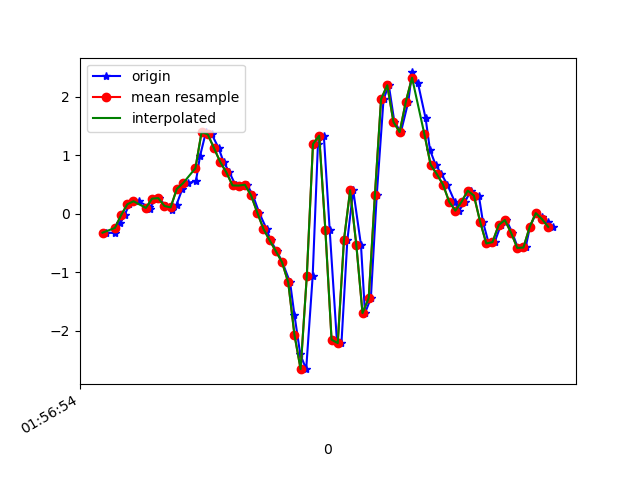

The table this chart was drawn from, first rows:
1617847014971, 542658590571838, -0.32306683, 0.15584837, -0.053659122
1617847015000, 542658609593934, -0.328, 0.1241, -0.1111
1617847015018, 542658628640846, -0.1569, 0.4833, -0.1514
1617847015031, 542658647662926, -0.02374, 0.118, -0.1624
1617847015047, 542658666685022, 0.162, -0.004198, -0.2638
1617847015077, 542658685732670, 0.2133, 0.4014, -0.3017
1617847015109, 542658704757182, 0.1155, 0.09354, -0.2601
1617847015113, 542658723781662, 0.08377, 0.06788, -0.2491
1617847015130, 542658742806206, 0.2585, 0.3562, -0.1648
1617847015142, 542658761855518, 0.267, -0.1007, -0.07199
1617847015165, 542658780880030, 0.1326, -0.05673, -0.08909
1617847015186, 542658799907006, 0.06056, 0.04101, -0.1416
1617847015199, 542658818931678, 0.1559, 0.1241, -0.1392
1617847015218, 542658837956318, 0.4246, -0.3964, -0.199
1617847015237, 542658856980990, 0.5211, -0.1251, -0.3872
1617847015262, 542658876005662, 0.5651, 0.07766, -0.4483
1617847015275, 542658895070590, 0.9866, -0.5002, -0.4202
1617847015294, 542658914096062, 1.393, -1.016, -0.4898
1617847015313, 542658933121534, 1.356, -1.338, -0.4935
1617847015335, 542658952147006, 1.122, -1.577, -0.4581
1617847015351, 542658971172510, 0.8864, -1.817, -0.3957
1617847015370, 542658990213662, 0.7069, -2.005, -0.3102
1617847015390, 542659009238814, 0.4833, -2.036, -0.3102
1617847015411, 542659028263838, 0.4808, -1.889, -0.254
1617847015427, 542659047288926, 0.4955, -1.635, -0.1844
1617847015446, 542659066314014, 0.3135, -1.271, -0.07199
1617847015466, 542659085363934, 0.01902, -0.736, 0.1296
1617847015490, 542659104389854, -0.2595, -0.004198, 0.3617
1617847015503, 542659123415006, -0.4538, 0.8583, 0.6501
1617847015523, 542659142440094, -0.6383, 1.69, 0.9078
1617847015541, 542659161465182, -0.8276, 2.387, 1.145
1617847015566, 542659180490334, -1.172, 3.054, 1.335
1617847015580, 542659199511326, -1.726, 3.77, 1.526
1617847015599, 542659218561118, -2.402, 4.262, 1.984
1617847015618, 542659237586142, -2.653, 4.725, 2.4
1617847015639, 542659256611102, -1.063, 5.849, 2.677
1617847015656, 542659275636062, 1.192, 7.236, 2.404
1617847015675, 542659294655966, 1.334, 7.356, 1.465
1617847015694, 542659313680734, -0.2803, 6.311, 0.7515
1617847015717, 542659332705566, -2.15, 4.454, 0.1589
1617847015732, 542659351730398, -2.208, 2.729, -0.2357
1617847015751, 542659370755230, -0.4513, 1.841, -0.5521
1617847015770, 542659389788958, 0.4002, 1.035, -0.7586
1617847015795, 542659408814046, -0.5308, -0.1985, -0.7647
1617847015808, 542659427839134, -1.696, -1.57, -0.6829
1617847015827, 542659446888990, -1.44, -2.471, -0.8233
1617847015846, 542659465914078, 0.3159, -2.776, -1.058
1617847015868, 542659484939102, 1.958, -2.889, -1.143
1617847015885, 542659503958302, 2.194, -3.165, -1.076
1617847015903, 542659522983262, 1.567, -3.584, -1.033
1617847015924, 542659542008158, 1.393, -3.851, -0.9822
1617847015948, 542659561033182, 1.913, -3.815, -0.871
1617847015960, 542659580057950, 2.412, -3.639, -0.7085
1617847015979, 542659599083614, 2.233, -3.469, -0.6193
1617847016004, 542659618108638, 1.627, -3.375, -0.5753
1617847016018, 542659637158366, 1.089, -3.168, -0.6254
1617847016036, 542659656183390, 0.8388, -2.732, -0.6157
1617847016055, 542659675208158, 0.6775, -2.172, -0.5252
1617847016074, 542659694418294, 0.4992, -1.656, -0.4238
1617847016098, 542659713443190, 0.2059, -1.242, -0.3542
1617847016112, 542659732467830, 0.05323, -0.9266, -0.298
... 16 more rows
